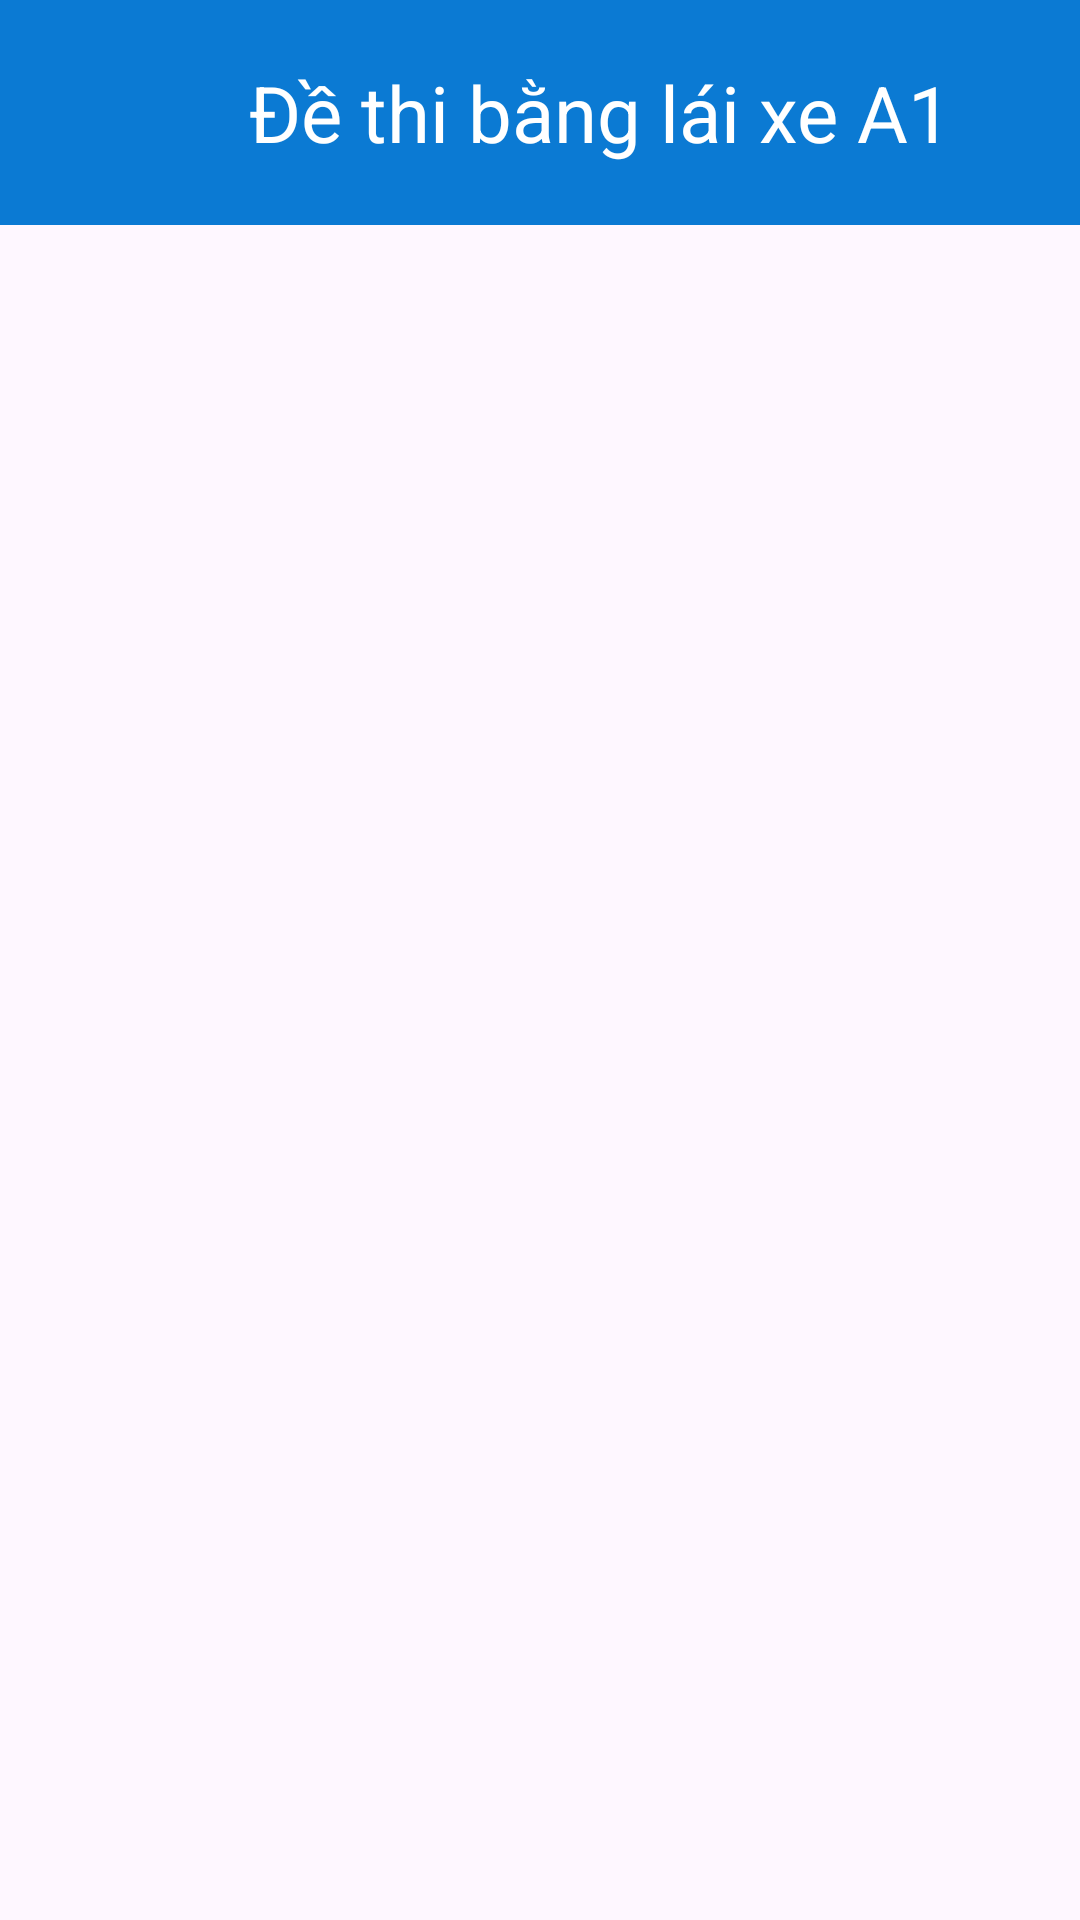

This screen was rendered from an Android layout file. Write that file and the resources it references.
<!-- AndroidManifest.xml: application theme Theme.App_ThiBangLaiXe -->
<!-- res/layout/activity_de_this.xml -->
<?xml version="1.0" encoding="utf-8"?>
<androidx.constraintlayout.widget.ConstraintLayout xmlns:android="http://schemas.android.com/apk/res/android"
    xmlns:app="http://schemas.android.com/apk/res-auto"
    xmlns:tools="http://schemas.android.com/tools"
    android:layout_width="match_parent"
    android:layout_height="match_parent"
    tools:context=".DeThisActivity">
    <LinearLayout
        android:id="@+id/linerLayoutHeader"
        android:layout_width="match_parent"
        android:layout_height="wrap_content"
        app:layout_constraintEnd_toEndOf="parent"
        app:layout_constraintStart_toStartOf="parent"
        android:orientation="horizontal"
        android:background="#0B7AD3"
        app:layout_constraintTop_toTopOf="parent">
        <ImageView
            android:layout_width="30dp"
            android:layout_height="30dp"
            android:src="@drawable/baseline_arrow_back_ios_24"
            android:layout_marginStart="10dp"
            android:tint="@color/white"
            android:layout_gravity="center"/>
        <TextView
            android:id="@+id/header_text"
            android:layout_width="match_parent"
            android:layout_height="wrap_content"
            android:text="Đề thi bằng lái xe A1"
            android:gravity="center"
            android:textSize="26dp"
            android:textColor="@color/white"
            android:padding="20dp"
            />
    </LinearLayout>

    <ListView
        android:id="@+id/listView"
        android:layout_width="match_parent"
        android:layout_height="wrap_content"
        app:layout_constraintEnd_toEndOf="parent"
        app:layout_constraintStart_toStartOf="parent"
        app:layout_constraintTop_toBottomOf="@+id/linerLayoutHeader" />
</androidx.constraintlayout.widget.ConstraintLayout>
<!-- resources referenced by this layout -->
<resources>
  <style name="Theme.App_ThiBangLaiXe" parent="Base.Theme.App_ThiBangLaiXe" />
  <style name="Base.Theme.App_ThiBangLaiXe" parent="Theme.Material3.DayNight.NoActionBar">
          
          
      </style>
  <!-- not gathered from this repository: default colours our renderer supplied (Android Studio template values) -->
  <color name="white">#FFFFFFFF</color>
</resources>
